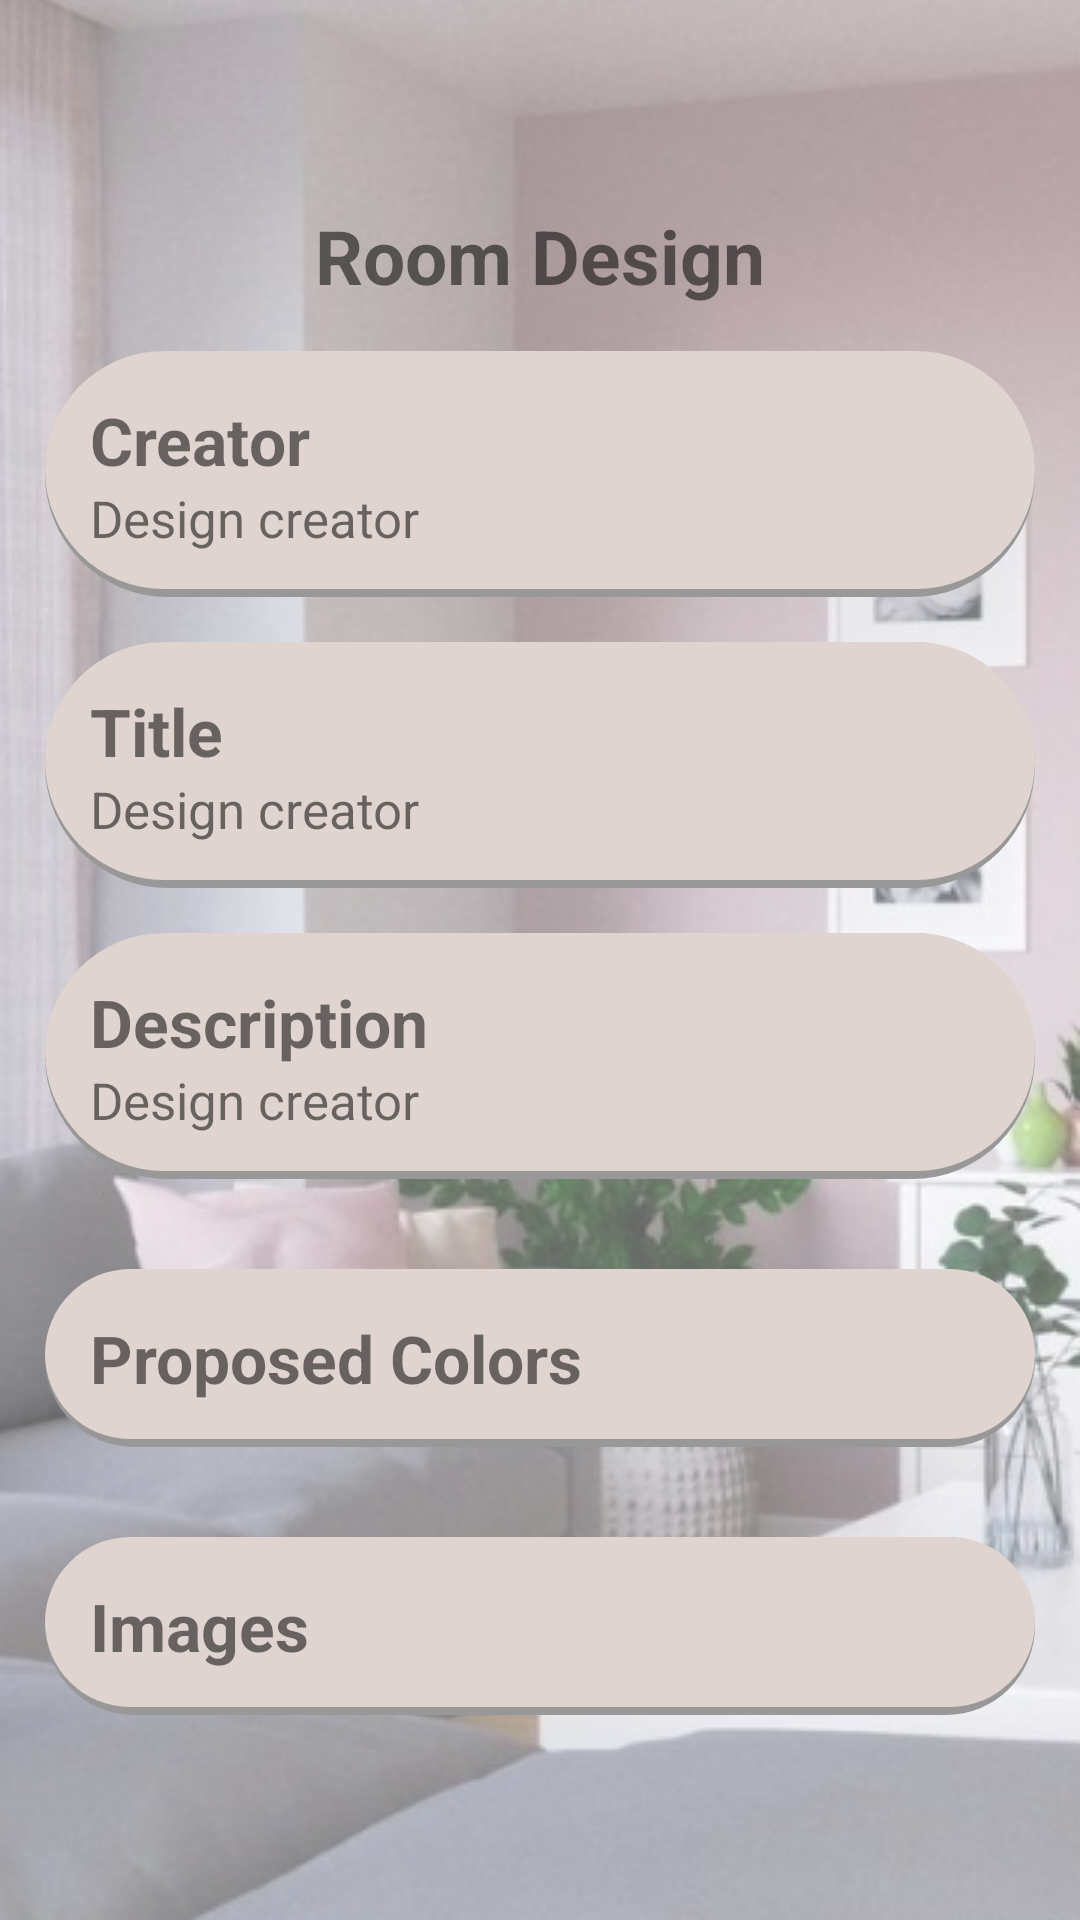

Layout XML and referenced resources for this Android screen:
<!-- AndroidManifest.xml: application theme Theme.ElectronicInteriorDesignApplication -->
<!-- res/layout/activity_view_room_desing.xml -->
<?xml version="1.0" encoding="utf-8"?>
<ScrollView xmlns:android="http://schemas.android.com/apk/res/android"
    xmlns:app="http://schemas.android.com/apk/res-auto"
    xmlns:tools="http://schemas.android.com/tools"
    android:layout_width="match_parent"
    android:background="@drawable/home_back"
    tools:context=".ViewRoomDesignActivity"
    android:layout_height="match_parent">


    <androidx.appcompat.widget.LinearLayoutCompat
        android:layout_gravity="center"
        android:layout_width="match_parent"
        android:layout_height="match_parent"
        android:orientation="vertical"
        android:padding="15dp"
       >

        <TextView
            android:layout_gravity="center"
            android:layout_width="wrap_content"
            android:layout_height="wrap_content"
            android:layout_marginVertical="15dp"
            android:text="Room Design"
            android:textSize="25sp"
            android:textStyle="bold" />





        <androidx.appcompat.widget.LinearLayoutCompat
            android:padding="15dp"
            android:layout_marginBottom="15dp"
            android:background="@drawable/edit_text_back"
            android:orientation="vertical"
            android:layout_width="match_parent"
            android:layout_height="wrap_content">
            <TextView
                android:text="Creator"
                android:textSize="22sp"
                android:textStyle="bold"
                android:layout_width="match_parent"
                android:layout_height="wrap_content"/>
            <TextView
                android:id="@+id/text_view_creator"
                android:text="Design creator"
                android:textSize="17sp"
                android:layout_width="match_parent"
                android:layout_height="wrap_content"/>

        </androidx.appcompat.widget.LinearLayoutCompat>

        <androidx.appcompat.widget.LinearLayoutCompat
            android:padding="15dp"
            android:layout_marginBottom="15dp"
            android:background="@drawable/edit_text_back"
            android:orientation="vertical"
            android:layout_width="match_parent"
            android:layout_height="wrap_content">
            <TextView
                android:text="Title"
                android:textSize="22sp"
                android:textStyle="bold"
                android:layout_width="match_parent"
                android:layout_height="wrap_content"/>
            <TextView
                android:id="@+id/text_view_name"
                android:text="Design creator"
                android:textSize="17sp"
                android:layout_width="match_parent"
                android:layout_height="wrap_content"/>

        </androidx.appcompat.widget.LinearLayoutCompat>

        <androidx.appcompat.widget.LinearLayoutCompat
            android:padding="15dp"
            android:layout_marginBottom="15dp"
            android:background="@drawable/edit_text_back"
            android:orientation="vertical"
            android:layout_width="match_parent"
            android:layout_height="wrap_content">
            <TextView
                android:text="Description"
                android:textSize="22sp"
                android:textStyle="bold"
                android:layout_width="match_parent"
                android:layout_height="wrap_content"/>
            <TextView
                android:id="@+id/text_view_description"
                android:text="Design creator"
                android:textSize="17sp"
                android:layout_width="match_parent"
                android:layout_height="wrap_content"/>

        </androidx.appcompat.widget.LinearLayoutCompat>



        <androidx.appcompat.widget.LinearLayoutCompat
            android:padding="15dp"
            android:layout_marginTop="15dp"
            android:layout_marginBottom="15dp"
            android:background="@drawable/edit_text_back"
            android:orientation="vertical"
            android:layout_width="match_parent"
            android:layout_height="wrap_content">

                <TextView
                    android:layout_weight="1"
                    android:text="Proposed Colors"
                    android:textSize="22sp"
                    android:textStyle="bold"
                    android:layout_width="wrap_content"
                    android:layout_height="wrap_content"/>


            <androidx.recyclerview.widget.RecyclerView
                android:id="@+id/recycler_view_colors"
                android:orientation="horizontal"
                app:layoutManager="androidx.recyclerview.widget.LinearLayoutManager"
                android:layout_width="match_parent"
                android:layout_height="wrap_content"/>

        </androidx.appcompat.widget.LinearLayoutCompat>

        <androidx.appcompat.widget.LinearLayoutCompat
            android:padding="15dp"
            android:layout_marginTop="15dp"
            android:layout_marginBottom="15dp"
            android:background="@drawable/edit_text_back"
            android:orientation="vertical"
            android:layout_width="match_parent"
            android:layout_height="wrap_content">

            <TextView
                android:layout_weight="1"
                android:text="Images"
                android:textSize="22sp"
                android:textStyle="bold"
                android:layout_width="wrap_content"
                android:layout_height="wrap_content"/>


            <androidx.recyclerview.widget.RecyclerView
                android:id="@+id/recycler_view_images"
                android:orientation="horizontal"

                app:layoutManager="androidx.recyclerview.widget.LinearLayoutManager"
                android:layout_width="match_parent"
                android:layout_height="wrap_content"/>

        </androidx.appcompat.widget.LinearLayoutCompat>







    </androidx.appcompat.widget.LinearLayoutCompat>
</ScrollView>
<!-- resources referenced by this layout -->
<resources>
  <!-- drawable edit_text_back (drawable) -->
  <?xml version="1.0" encoding="utf-8"?>
  <layer-list xmlns:android="http://schemas.android.com/apk/res/android">
  
      
  
      
  
  
      
      <item>
          <shape android:shape="rectangle">
              <corners android:radius="50dp"/>
              <solid android:color="#989898" />
          </shape>
      </item>
  
      
      <item android:bottom="8px"  >
          <shape android:shape="rectangle">
              <corners android:radius="50dp"/>
              <solid android:color="#FFe0d4d0" />
          </shape>
      </item>
  </layer-list>
  <!-- drawable home_back: png bitmap (drawable, 288752 bytes) -->
  <style name="Theme.ElectronicInteriorDesignApplication" parent="Theme.MaterialComponents.Light.NoActionBar">
          
          <item name="colorPrimary">@color/white</item>
          <item name="colorPrimaryVariant">@color/teal_700</item>
          <item name="colorOnPrimary">@color/white</item>
          
          <item name="colorSecondary">@color/teal_200</item>
          <item name="colorSecondaryVariant">@color/teal_700</item>
          <item name="colorOnSecondary">@color/black</item>
          
          <item name="android:statusBarColor" tools:targetApi="l">?attr/colorPrimaryVariant</item>
          
      </style>
  <color name="white">#FFFFFFFF</color>
  <color name="teal_700">#FFE2D6D2</color>
  <color name="teal_200">#FFcfbab4</color>
  <color name="black">#FF000000</color>
</resources>
